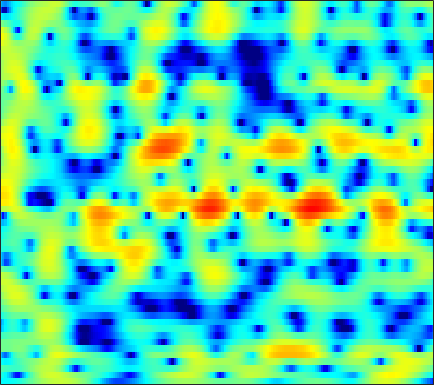

The file beside this chart, header and first rows:
-5.1988, -5.1587, -5.127, -5.0802, -5.0177, -4.8835, -4.6855, -4.4768, -4.1221, -3.677, -3.1592, -2.7366, -2.1519, -1.5611, -1.1234, -0.56235, -0.034733, 0.3353, 0.78735, 1.1925, 1.5561, 1.7948, 2.0684, 2.2964
-3.728, -4.313, -5.307, -6.607, -7.845, -9.942, -12.6, -14.58, -14.88, -12.04, -8.929, -6.961, -4.803, -3.061, -1.967, -0.7408, 0.2715, 0.91, 1.618, 2.183, 2.617, 2.864, 3.094, 3.219
-1.971, -2.158, -2.41, -2.64, -2.781, -2.908, -2.941, -2.888, -2.7, -2.385, -1.949, -1.563, -0.9969, -0.4028, 0.04051, 0.6093, 1.127, 1.472, 1.866, 2.167, 2.367, 2.442, 2.433, 2.288
-4.623, -5.097, -5.414, -5.297, -4.965, -4.336, -3.633, -3.111, -2.478, -1.937, -1.478, -1.18, -0.8278, -0.5093, -0.269, 0.06492, 0.4281, 0.7222, 1.135, 1.55, 1.933, 2.181, 2.424, 2.548
-7.348, -9.711, -11.27, -9.191, -7.019, -4.657, -2.973, -2.081, -1.312, -0.9676, -1.025, -1.328, -2.123, -3.411, -4.724, -6.789, -8.1, -7.387, -4.9, -2.356, -0.2824, 0.9436, 2.207, 3.108
-0.4822, -0.6389, -0.733, -0.6806, -0.5577, -0.3408, -0.1284, -0.01176, 0.0499, -0.03655, -0.3044, -0.6347, -1.261, -2.076, -2.752, -3.557, -3.916, -3.701, -2.829, -1.626, -0.4229, 0.375, 1.248, 1.873
-0.7767, -0.7328, -0.6545, -0.5636, -0.4893, -0.3929, -0.3029, -0.2464, -0.1877, -0.1499, -0.1317, -0.1292, -0.1296, -0.1155, -0.0865, -0.005451, 0.1324, 0.2739, 0.4998, 0.7592, 1.003, 1.15, 1.263, 1.251
-2.791, -2.572, -2.272, -2, -1.831, -1.661, -1.56, -1.515, -1.476, -1.416, -1.294, -1.14, -0.835, -0.423, -0.06366, 0.4441, 0.9524, 1.307, 1.724, 2.054, 2.27, 2.345, 2.313, 2.121
-7.798, -6.468, -5.022, -4.007, -3.535, -3.268, -3.415, -3.809, -4.704, -5.944, -7.123, -7.415, -6.41, -4.425, -2.864, -1.01, 0.5043, 1.43, 2.402, 3.103, 3.558, 3.752, 3.815, 3.664
-8.789, -7.092, -5.331, -4.113, -3.529, -3.173, -3.315, -3.759, -4.841, -6.486, -8.403, -9.189, -7.978, -5.322, -3.397, -1.26, 0.3945, 1.371, 2.371, 3.072, 3.519, 3.706, 3.779, 3.654
-4.085, -3.52, -2.794, -2.145, -1.751, -1.373, -1.165, -1.105, -1.11, -1.152, -1.149, -1.064, -0.8065, -0.3888, -0.01083, 0.5271, 1.037, 1.371, 1.722, 1.963, 2.085, 2.098, 2.009, 1.795
-2.153, -1.562, -0.8431, -0.2164, 0.1793, 0.6029, 0.9201, 1.092, 1.242, 1.314, 1.326, 1.309, 1.258, 1.183, 1.107, 0.98, 0.8308, 0.6991, 0.5058, 0.3029, 0.1019, -0.06447, -0.309, -0.5901
-0.9651, -0.1536, 0.7676, 1.502, 1.94, 2.392, 2.701, 2.839, 2.903, 2.838, 2.654, 2.438, 2.039, 1.512, 1.035, 0.2851, -0.5782, -1.266, -2.174, -2.956, -3.498, -3.707, -3.761, -3.71
0.2789, 1.162, 2.106, 2.804, 3.196, 3.554, 3.736, 3.765, 3.669, 3.432, 3.049, 2.655, 1.978, 1.095, 0.2713, -1.116, -2.95, -4.729, -7.909, -12.4, -15.94, -13.78, -9.977, -7.52
1.691, 2.271, 2.859, 3.244, 3.413, 3.48, 3.374, 3.203, 2.872, 2.441, 1.918, 1.486, 0.854, 0.1349, -0.4884, -1.468, -2.69, -3.788, -5.441, -7.018, -7.773, -7.509, -6.418, -5.275
2.809, 2.968, 3.047, 2.975, 2.805, 2.421, 1.861, 1.323, 0.4569, -0.5191, -1.456, -2.015, -2.431, -2.437, -2.269, -1.953, -1.667, -1.517, -1.373, -1.276, -1.17, -1.042, -0.8658, -0.7373
2.568, 2.373, 2.049, 1.642, 1.25, 0.5883, -0.3089, -1.229, -2.912, -5.369, -9.18, -13.61, -16.39, -10.01, -6.671, -3.708, -1.714, -0.6194, 0.4556, 1.221, 1.747, 2.004, 2.183, 2.201
-0.6565, -1.252, -1.87, -2.253, -2.398, -2.529, -2.761, -3.076, -3.727, -4.649, -5.736, -6.313, -6.228, -5.053, -3.771, -2.007, -0.4597, 0.5228, 1.574, 2.368, 2.936, 3.207, 3.362, 3.324
-7.027, -9.487, -12.56, -11.98, -9.77, -7.237, -5.494, -4.585, -3.77, -3.28, -2.899, -2.608, -2.136, -1.492, -0.9177, -0.06811, 0.8183, 1.458, 2.247, 2.899, 3.364, 3.589, 3.709, 3.585
-7.113, -8.751, -10.42, -9.98, -8.532, -6.575, -5.007, -4.132, -3.377, -2.934, -2.675, -2.549, -2.345, -1.95, -1.473, -0.6531, 0.3435, 1.11, 2.084, 2.916, 3.532, 3.836, 4.034, 3.929
-3.796, -3.74, -3.588, -3.349, -3.102, -2.764, -2.502, -2.453, -2.649, -3.179, -4.21, -5.325, -7.155, -8.573, -8.123, -5.623, -2.84, -1.04, 0.868, 2.298, 3.333, 3.866, 4.25, 4.327
-3.721, -3.152, -2.568, -2.143, -1.925, -1.738, -1.72, -1.883, -2.314, -3.147, -4.462, -5.848, -8.311, -10.63, -10.22, -7.119, -3.94, -2.024, -0.01471, 1.444, 2.51, 3.075, 3.547, 3.751
-4.399, -3.829, -3.213, -2.676, -2.352, -1.991, -1.789, -1.71, -1.74, -1.928, -2.193, -2.42, -2.647, -2.645, -2.438, -1.849, -1.045, -0.3807, 0.4649, 1.224, 1.822, 2.161, 2.491, 2.632
-4.995, -4.693, -4.155, -3.504, -2.963, -2.291, -1.695, -1.307, -0.9264, -0.6319, -0.4514, -0.3545, -0.2329, -0.09053, 0.03988, 0.2613, 0.5269, 0.7426, 1.032, 1.313, 1.542, 1.675, 1.779, 1.796
-7.593, -7.968, -7.179, -5.458, -4.037, -2.426, -1.111, -0.3699, 0.3516, 0.8254, 1.094, 1.208, 1.265, 1.258, 1.238, 1.193, 1.148, 1.126, 1.127, 1.112, 1.126, 1.145, 1.134, 1.117
-10.06, -14.64, -10.79, -5.327, -2.724, -0.3904, 1.118, 1.814, 2.364, 2.543, 2.459, 2.28, 1.927, 1.492, 1.167, 0.7505, 0.352, 0.07394, -0.2514, -0.5268, -0.7051, -0.7592, -0.6797, -0.4652
1.905, 1.817, 2.091, 2.635, 3.109, 3.614, 3.798, 3.712, 3.264, 2.458, 1.357, 0.375, -0.9576, -2.181, -2.973, -3.827, -4.558, -5.107, -5.938, -6.655, -7.421, -7.857, -7.802, -6.85
5.571, 5.621, 5.58, 5.436, 5.222, 4.748, 3.953, 3.119, 1.566, -0.5632, -3.493, -6.28, -10.93, -14.94, -15.31, -14.56, -14.65, -15.42, -16.81, -18.09, -19.27, -21.32, -32.4, -22.26
6.249, 6.261, 6.11, 5.782, 5.378, 4.599, 3.532, 2.475, 0.6834, -1.667, -4.665, -7.429, -11.59, -15.06, -16, -16.51, -18.12, -20.55, -26.75, -27.28, -21.61, -18.89, -16.34, -13.75
5.704, 5.731, 5.633, 5.349, 5.006, 4.362, 3.482, 2.666, 1.371, -0.1719, -1.886, -3.257, -5.083, -6.78, -7.931, -9.313, -10.55, -11.37, -12.11, -12.35, -11.93, -11.35, -10.35, -9.326
4.397, 4.55, 4.627, 4.538, 4.369, 3.998, 3.45, 2.936, 2.11, 1.175, 0.1296, -0.6804, -1.797, -2.858, -3.633, -4.575, -5.385, -5.903, -6.41, -6.731, -6.842, -6.854, -6.733, -6.582
2.804, 3.166, 3.505, 3.692, 3.721, 3.615, 3.361, 3.069, 2.566, 1.951, 1.251, 0.6834, -0.09321, -0.8804, -1.45, -2.171, -2.821, -3.258, -3.775, -4.186, -4.543, -4.758, -5.032, -5.271
1.352, 1.982, 2.647, 3.132, 3.357, 3.484, 3.432, 3.272, 2.926, 2.428, 1.831, 1.322, 0.6212, -0.1146, -0.6412, -1.311, -1.914, -2.314, -2.806, -3.242, -3.659, -3.944, -4.366, -4.796
0.297, 1.263, 2.332, 3.124, 3.538, 3.85, 3.895, 3.765, 3.387, 2.81, 2.049, 1.396, 0.4501, -0.4994, -1.177, -1.968, -2.577, -2.912, -3.237, -3.504, -3.754, -3.984, -4.349, -4.826
-0.4363, 1.09, 2.695, 3.807, 4.368, 4.773, 4.795, 4.585, 4.003, 3.106, 1.889, 0.7783, -0.961, -2.855, -4.263, -5.713, -6.263, -6.126, -5.577, -5.057, -4.79, -4.821, -5.093, -5.632
0.1817, 1.914, 3.608, 4.731, 5.242, 5.521, 5.381, 5, 4.148, 2.858, 1.137, -0.4885, -3.223, -6.954, -11.07, -22.61, -19.31, -12.81, -8.907, -6.907, -6.057, -5.951, -6.555, -7.936
2.494, 3.405, 4.37, 5.019, 5.26, 5.243, 4.839, 4.269, 3.143, 1.605, -0.3369, -1.994, -4.381, -6.715, -8.202, -9.374, -9.299, -8.605, -7.349, -6.313, -5.753, -5.709, -6.26, -7.587
3.51, 4.029, 4.581, 4.904, 4.964, 4.766, 4.189, 3.494, 2.15, 0.2962, -2.159, -4.497, -8.254, -12.21, -13.15, -11.15, -8.722, -7.271, -5.778, -4.746, -4.114, -3.921, -3.93, -4.216
2.636, 3.286, 3.967, 4.382, 4.51, 4.406, 3.964, 3.385, 2.273, 0.6977, -1.417, -3.418, -6.651, -9.849, -10.5, -8.619, -6.294, -4.917, -3.584, -2.704, -2.197, -2.019, -2.012, -2.205
0.26, 1.297, 2.346, 3.045, 3.368, 3.539, 3.448, 3.19, 2.645, 1.873, 0.9224, 0.1618, -0.8064, -1.56, -1.873, -1.961, -1.765, -1.543, -1.243, -1.046, -0.9977, -1.063, -1.344, -1.842
-1.292, -0.2963, 0.7595, 1.545, 1.964, 2.338, 2.521, 2.542, 2.423, 2.17, 1.83, 1.534, 1.129, 0.7523, 0.5048, 0.2275, 0.001956, -0.1433, -0.329, -0.5328, -0.8046, -1.055, -1.479, -2.051
-1.467, -0.825, -0.07483, 0.5644, 0.9673, 1.409, 1.726, 1.907, 2.045, 2.08, 2.018, 1.91, 1.692, 1.413, 1.162, 0.7946, 0.3957, 0.08469, -0.3475, -0.7792, -1.195, -1.509, -1.896, -2.26
-1.414, -1.013, -0.5313, -0.08504, 0.2583, 0.7202, 1.186, 1.515, 1.915, 2.211, 2.357, 2.369, 2.24, 1.944, 1.625, 1.082, 0.4296, -0.1117, -0.8661, -1.602, -2.224, -2.587, -2.917, -3.044
-1.315, -1.208, -1.233, -1.3, -1.203, -0.6911, 0.2562, 1.061, 2.08, 2.869, 3.361, 3.522, 3.46, 3.083, 2.611, 1.727, 0.5661, -0.4717, -2.015, -3.614, -5.006, -5.631, -5.826, -5.461
-0.5677, -1.033, -2.655, -5.866, -9.358, -8.269, -2.87, -0.0221, 2.513, 4.086, 4.944, 5.194, 5.085, 4.533, 3.835, 2.54, 0.7988, -0.8708, -3.718, -7.766, -14.43, -20.94, -14.33, -10.02
0.675, 0.513, -0.3159, -1.634, -2.361, -1.815, 0.2782, 1.909, 3.593, 4.638, 5.068, 5.021, 4.507, 3.529, 2.519, 0.8803, -0.9872, -2.474, -4.564, -6.712, -8.716, -9.581, -9.629, -9.159
1.216, 1.668, 2.081, 2.371, 2.591, 2.968, 3.409, 3.744, 4.044, 4.051, 3.681, 3.116, 1.922, 0.1518, -1.576, -4.396, -7.495, -9.221, -9.711, -8.875, -7.971, -7.479, -6.993, -6.758
1.111, 1.848, 2.616, 3.184, 3.491, 3.784, 3.923, 3.915, 3.735, 3.307, 2.572, 1.77, 0.3049, -1.738, -3.758, -7.379, -12.55, -16.52, -14.35, -10.43, -7.987, -6.781, -5.67, -4.945
1.024, 1.725, 2.447, 2.955, 3.211, 3.405, 3.437, 3.341, 3.065, 2.605, 1.939, 1.289, 0.2293, -1.046, -2.114, -3.583, -4.885, -5.551, -5.903, -5.689, -5.206, -4.799, -4.288, -3.835
1.556, 1.984, 2.408, 2.675, 2.792, 2.829, 2.759, 2.639, 2.381, 2.022, 1.556, 1.146, 0.5093, -0.2048, -0.7653, -1.521, -2.216, -2.66, -3.127, -3.443, -3.619, -3.664, -3.647, -3.549
2.615, 2.711, 2.739, 2.669, 2.56, 2.362, 2.123, 1.945, 1.709, 1.474, 1.233, 1.036, 0.7278, 0.3524, 0.01908, -0.4898, -1.066, -1.538, -2.192, -2.855, -3.457, -3.827, -4.147, -4.247
4.002, 3.76, 3.329, 2.783, 2.307, 1.657, 1.059, 0.7103, 0.4687, 0.4792, 0.6619, 0.822, 0.9939, 1.031, 0.9314, 0.6111, 0.03855, -0.5701, -1.634, -2.982, -4.562, -5.776, -6.968, -7.088
5.145, 4.602, 3.677, 2.472, 1.367, -0.4163, -2.39, -3.657, -4.101, -2.888, -1.158, 0.005691, 1.193, 1.941, 2.226, 2.236, 1.821, 1.21, -0.07845, -2.056, -5.131, -8.745, -19.14, -16.95
3.834, 3.18, 2.086, 0.6498, -0.7499, -3.298, -7.264, -12.05, -14.91, -7.729, -3.421, -1.31, 0.6279, 1.87, 2.452, 2.821, 2.777, 2.488, 1.762, 0.6688, -0.6997, -1.769, -2.846, -3.061
-0.05824, -0.6107, -1.354, -2.101, -2.691, -3.48, -4.161, -4.428, -4.208, -3.276, -1.965, -0.9479, 0.2675, 1.236, 1.778, 2.269, 2.495, 2.506, 2.339, 2.008, 1.59, 1.264, 0.8703, 0.5869
-5.26, -5.941, -6.308, -6.042, -5.592, -4.913, -4.206, -3.653, -2.882, -2.055, -1.188, -0.5266, 0.3034, 1.04, 1.505, 2.001, 2.345, 2.508, 2.615, 2.613, 2.516, 2.398, 2.186, 1.907
-13.01, -18.39, -18.48, -12.31, -9.466, -7.002, -5.325, -4.368, -3.294, -2.358, -1.476, -0.8589, -0.07831, 0.6277, 1.1, 1.623, 2.04, 2.284, 2.523, 2.683, 2.77, 2.794, 2.768, 2.637
-7.941, -9.292, -9.721, -8.671, -7.641, -6.466, -5.616, -5.111, -4.498, -3.814, -2.994, -2.323, -1.395, -0.5401, 0.01624, 0.6146, 1.047, 1.277, 1.503, 1.696, 1.933, 2.143, 2.453, 2.746
